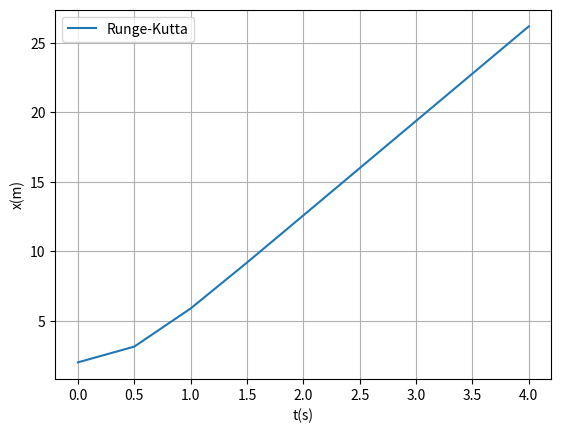

Reproduce this figure in Python.
import numpy as np
from matplotlib import pyplot as plt

global g,vt

g=9.8
tf=4
dt=0.5
n=int(tf/dt)
t=np.linspace(0,tf,n+1)

vt=6.8 #Apesar de não ser dada no enunciado considerei ser 6.8m/s

v0=0 #velocidade inicial
x0=2 #posiçao inicial


def acel(t,x,v):
    return g-g/vt**2*np.abs(v)*v


def rk4_1D(t,x0,v0,dt,n):
    #Método de Runge-Kutta de 4ª ordem que retorna a posição e a velocidade
    x=np.empty(n+1)
    x[0]=x0
    v=np.empty(n+1)
    v[0]=v0
    for i in range(n):
        ax1=acel(t[i],x[i],v[i])
        c1v=ax1*dt
        c1x=v[i]*dt
        
        ax2=acel(t[i]+dt/2,x[i]+c1x/2,v[i]+c1v/2)
        c2v=ax2*dt
        c2x=(v[i]+c1v/2)*dt
        
        ax3=acel(t[i]+dt/2,x[i]+c2x/2,v[i]+c2v/2)
        c3v=ax3*dt
        c3x=(v[i]+c2v/2)*dt
        
        ax4=acel(t[i]+dt/2,x[i]+c2x/2,v[i]+c2v/2)
        c4v=ax4*dt
        c4x=(v[i]+c3v)*dt
        
        x[i+1]=x[i]+(c1x+2*c2x+2*c3x+c4x)/6
        v[i+1]=v[i]+(c1v+2*c2v+2*c3v+c4v)/6
    return x,v

def euler(t,x0,v0,dt,n):
    x=np.empty(n+1)
    x[0]=x0
    v=np.empty(n+1)
    v[0]=v0
    for i in range(n):
        a=acel(t[i],x[i],v[i])
        v[i+1]=v[i]+a*dt
        x[i+1]=x[i]+v[i]*dt
    return x,v

x_rk=rk4_1D(t,x0,v0,dt,n)[0]

plt.plot(t,x_rk,label="Runge-Kutta")
plt.legend()

plt.xlabel("t(s)")
plt.ylabel("x(m)")
plt.grid()
plt.plot()
plt.show()